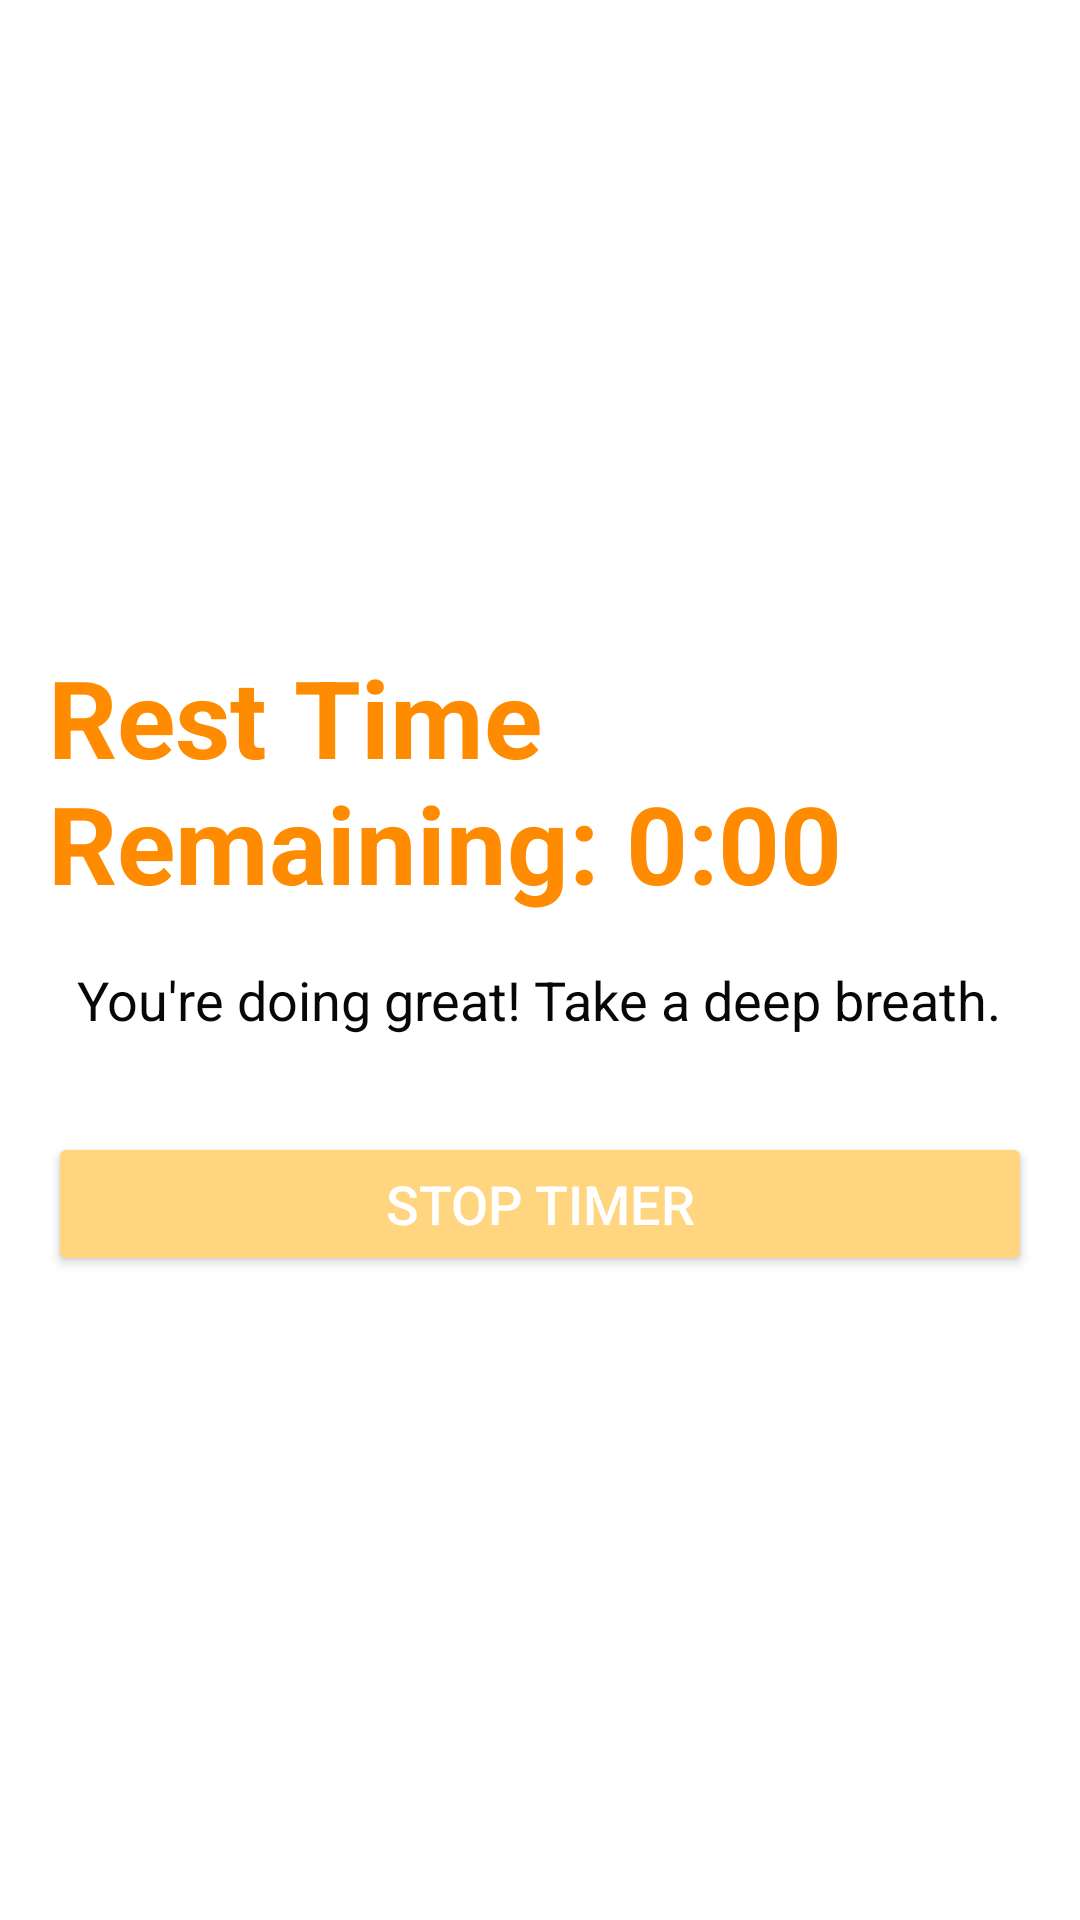

Android layout source for this screen:
<!-- AndroidManifest.xml: application theme Theme.AppCompat.DayNight.NoActionBar -->
<!-- res/layout/activity_rest_time.xml -->
<?xml version="1.0" encoding="utf-8"?>
<RelativeLayout xmlns:android="http://schemas.android.com/apk/res/android"
    android:layout_width="match_parent"
    android:layout_height="match_parent"
    android:background="#FFFFFF"
    android:gravity="center"
    android:padding="16dp">

    <TextView
        android:id="@+id/restTimerTextView"
        android:layout_width="wrap_content"
        android:layout_height="wrap_content"
        android:textSize="36sp"
        android:text="Rest Time Remaining: 0:00"
        android:textColor="#FF8C00"
        android:textStyle="bold"
        android:layout_centerInParent="true" />

    <TextView
        android:id="@+id/encouragementTextView"
        android:layout_width="wrap_content"
        android:layout_height="wrap_content"
        android:text="You're doing great! Take a deep breath."
        android:textSize="18sp"
        android:textColor="#070707"
        android:layout_below="@id/restTimerTextView"
        android:layout_marginTop="16dp"
        android:layout_centerHorizontal="true" />

    <Button
        android:id="@+id/stopButton"
        android:layout_width="match_parent"
        android:layout_height="wrap_content"
        android:backgroundTint="#FFD580"
        android:text="Stop Timer"
        android:textColor="#FFFFFF"
        android:textSize="18sp"
        android:layout_below="@id/encouragementTextView"
        android:layout_marginTop="32dp" />

</RelativeLayout>
<!-- resources referenced by this layout -->
<resources>

</resources>
